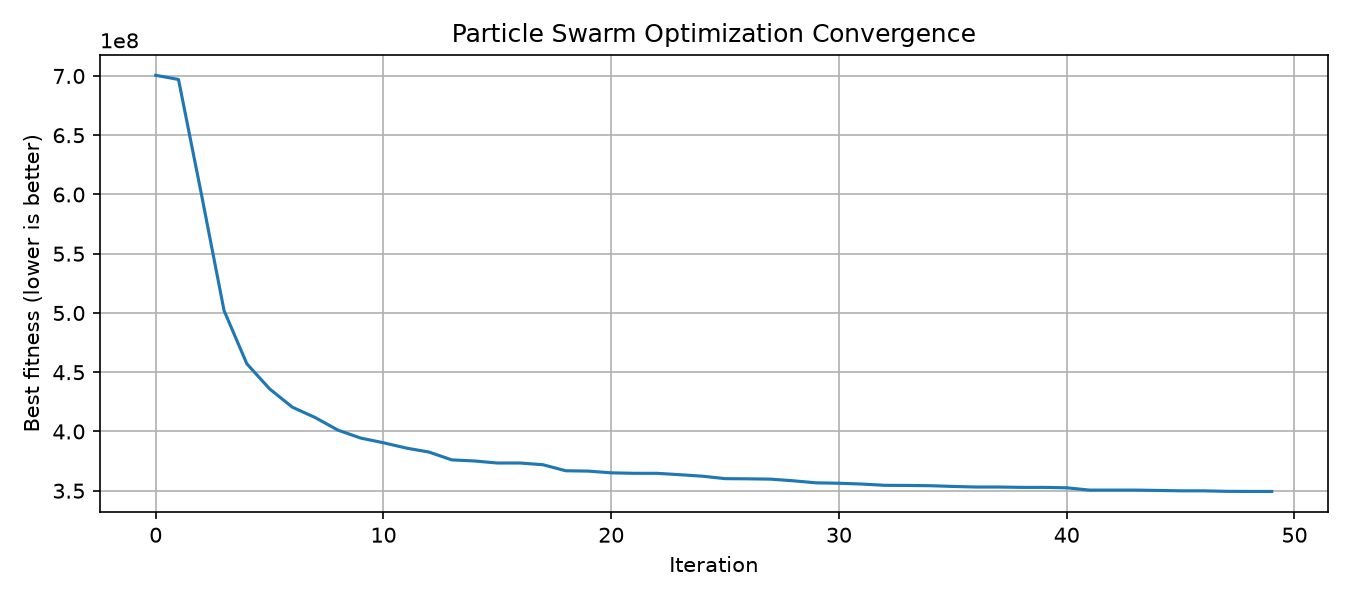

The table this chart was drawn from, first rows:
iteration, best_fitness
0, 700569817
1, 697066992
2, 600835419
3, 502057101
4, 457159319
5, 435966316
6, 420505291
7, 411785386
8, 401152102
9, 394452557
10, 390491712
11, 386010537
12, 382624654
13, 376043930
14, 375115223
15, 373396620
16, 373396620
17, 371958037
18, 366869976
19, 366561523
20, 365122801
21, 364706827
22, 364706827
23, 363547089
24, 362276535
25, 360210425
26, 360051842
27, 359796301
28, 358384858
29, 356670195
30, 356330335
31, 355664225
32, 354583791
33, 354473726
34, 354250398
35, 353644419
36, 353139030
37, 353139030
38, 352847269
39, 352847269
40, 352479927
41, 350549848
42, 350549848
43, 350549848
44, 350265941
45, 349926168
46, 349926168
47, 349499005
48, 349413841
49, 349413841
